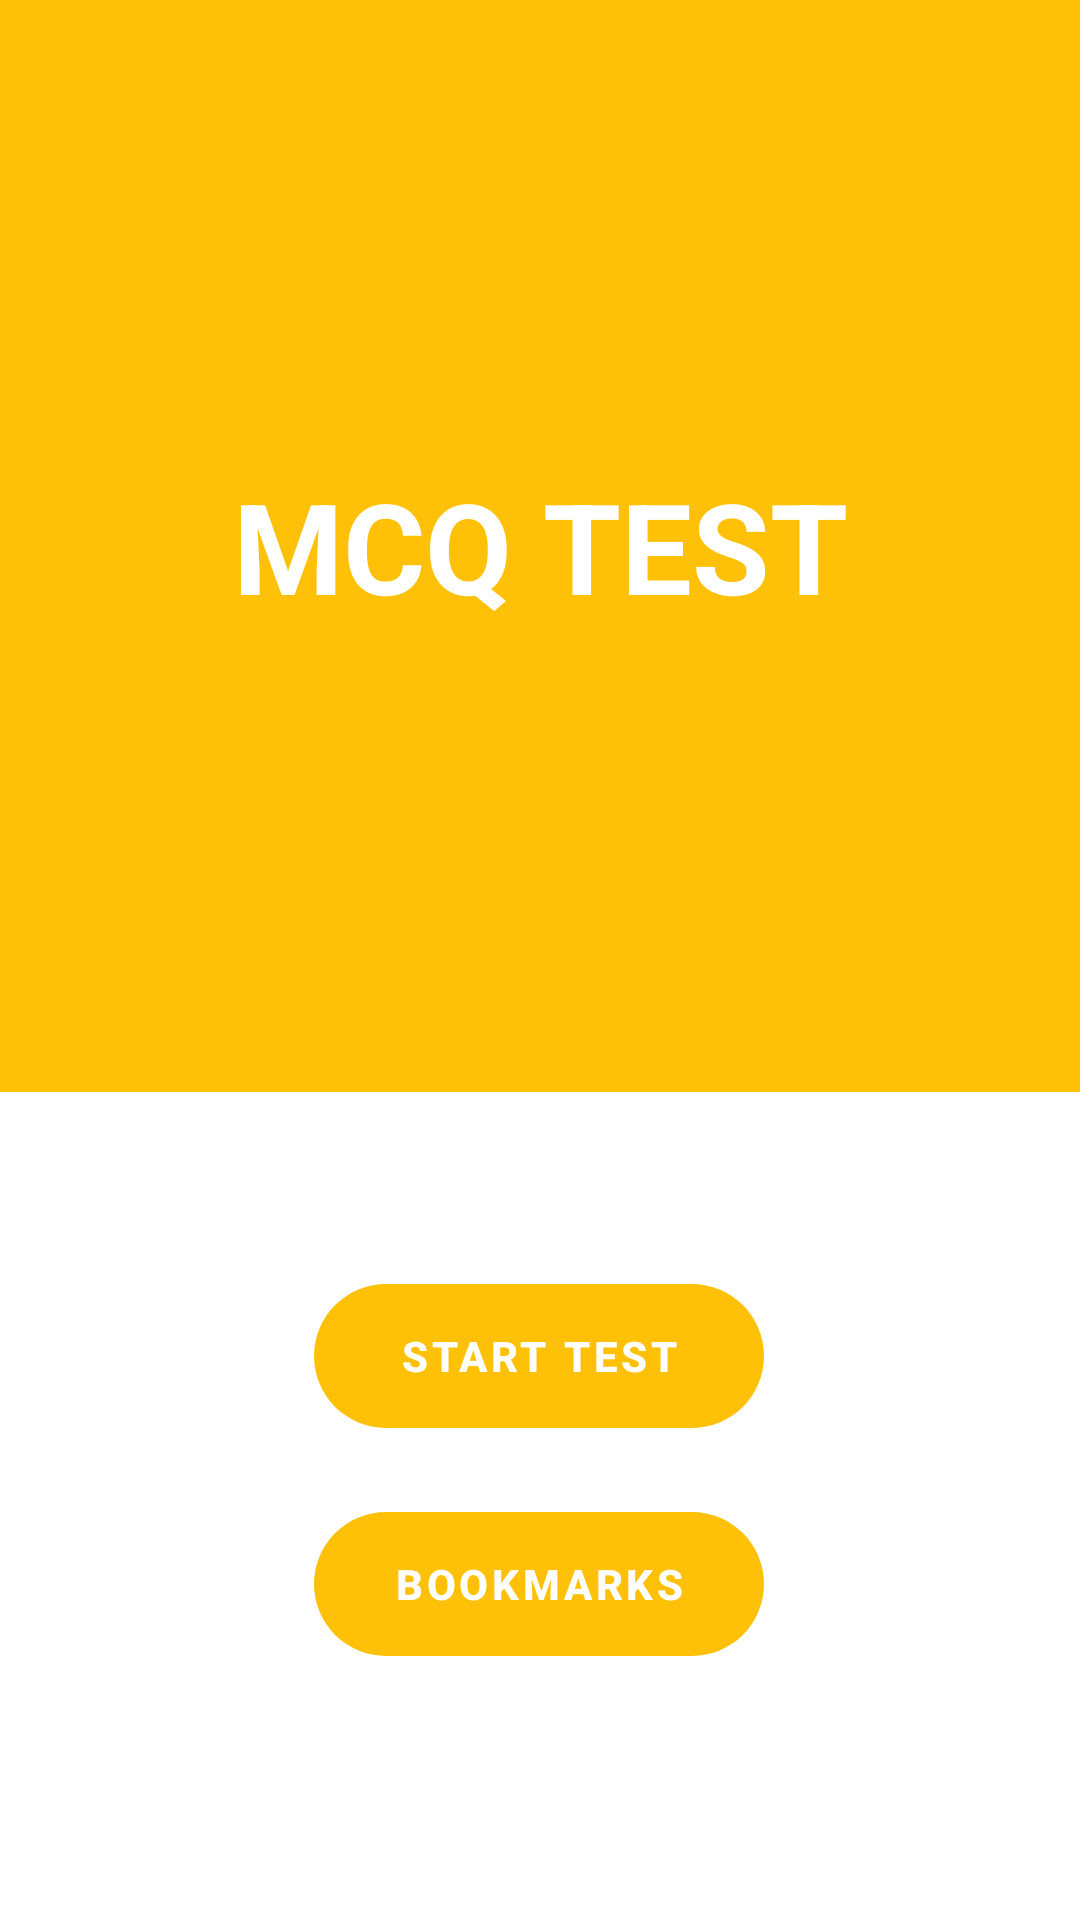

This screen was rendered from an Android layout file. Write that file and the resources it references.
<!-- AndroidManifest.xml: application theme AppTheme -->
<!-- res/layout/activity_quizzer.xml -->
<?xml version="1.0" encoding="utf-8"?>
<androidx.constraintlayout.widget.ConstraintLayout xmlns:android="http://schemas.android.com/apk/res/android"
    xmlns:app="http://schemas.android.com/apk/res-auto"
    xmlns:tools="http://schemas.android.com/tools"
    android:layout_width="match_parent"
    android:layout_height="match_parent"
    tools:context=".quizzer.Quizzer">

    <FrameLayout
        android:layout_width="409dp"
        android:layout_height="0dp"
        android:layout_marginBottom="64dp"
        android:background="@color/colorPrimary"
        app:layout_constraintBottom_toTopOf="@+id/start_quiz"
        app:layout_constraintEnd_toEndOf="parent"
        app:layout_constraintStart_toStartOf="parent"
        app:layout_constraintTop_toTopOf="parent">

        <TextView
            android:layout_width="wrap_content"
            android:layout_height="wrap_content"
            android:text="MCQ TEST"
            android:textColor="@color/background"
            android:textStyle="bold"
            android:textSize="42dp"
            android:layout_gravity="center"/>

    </FrameLayout>

    <Button
        android:id="@+id/bookmark"
        android:layout_width="150dp"
        android:layout_height="wrap_content"
        android:layout_marginBottom="88dp"
        android:text="bookmarks"
        android:backgroundTint="@color/grey2"
        android:textStyle="bold"
        android:stateListAnimator="@null"
        android:background="@drawable/rounded_button"
        app:layout_constraintBottom_toBottomOf="parent"
        app:layout_constraintEnd_toEndOf="parent"
        app:layout_constraintHorizontal_bias="0.498"
        app:layout_constraintStart_toStartOf="parent" />

    <Button
        android:id="@+id/start_quiz"
        android:layout_width="150dp"
        android:layout_height="wrap_content"
        android:layout_marginBottom="28dp"
        android:text="start test"
        android:textStyle="bold"
        android:stateListAnimator="@null"
        android:background="@drawable/rounded_button"
        app:layout_constraintBottom_toTopOf="@+id/bookmark"
        app:layout_constraintEnd_toEndOf="parent"
        app:layout_constraintHorizontal_bias="0.498"
        app:layout_constraintStart_toStartOf="parent" />
</androidx.constraintlayout.widget.ConstraintLayout>
<!-- resources referenced by this layout -->
<resources>
  <color name="background">#fff</color>
  <color name="colorPrimary">#FFC107</color>
  <color name="grey2">#d6d6d6</color>
  <!-- drawable rounded_button (drawable) -->
  <?xml version="1.0" encoding="utf-8"?>
  <shape android:shape="rectangle" xmlns:android="http://schemas.android.com/apk/res/android">
      <corners android:radius="200dp"/>
      <solid android:color="@color/colorPrimary"/>
  
  </shape>
  <style name="AppTheme" parent="Theme.MaterialComponents.DayNight.DarkActionBar">
          
          <item name="colorPrimary">#FFC107</item>
          <item name="colorPrimaryDark">#FF9800</item>
          <item name="colorAccent">#FFEB3B</item>
      </style>
</resources>
